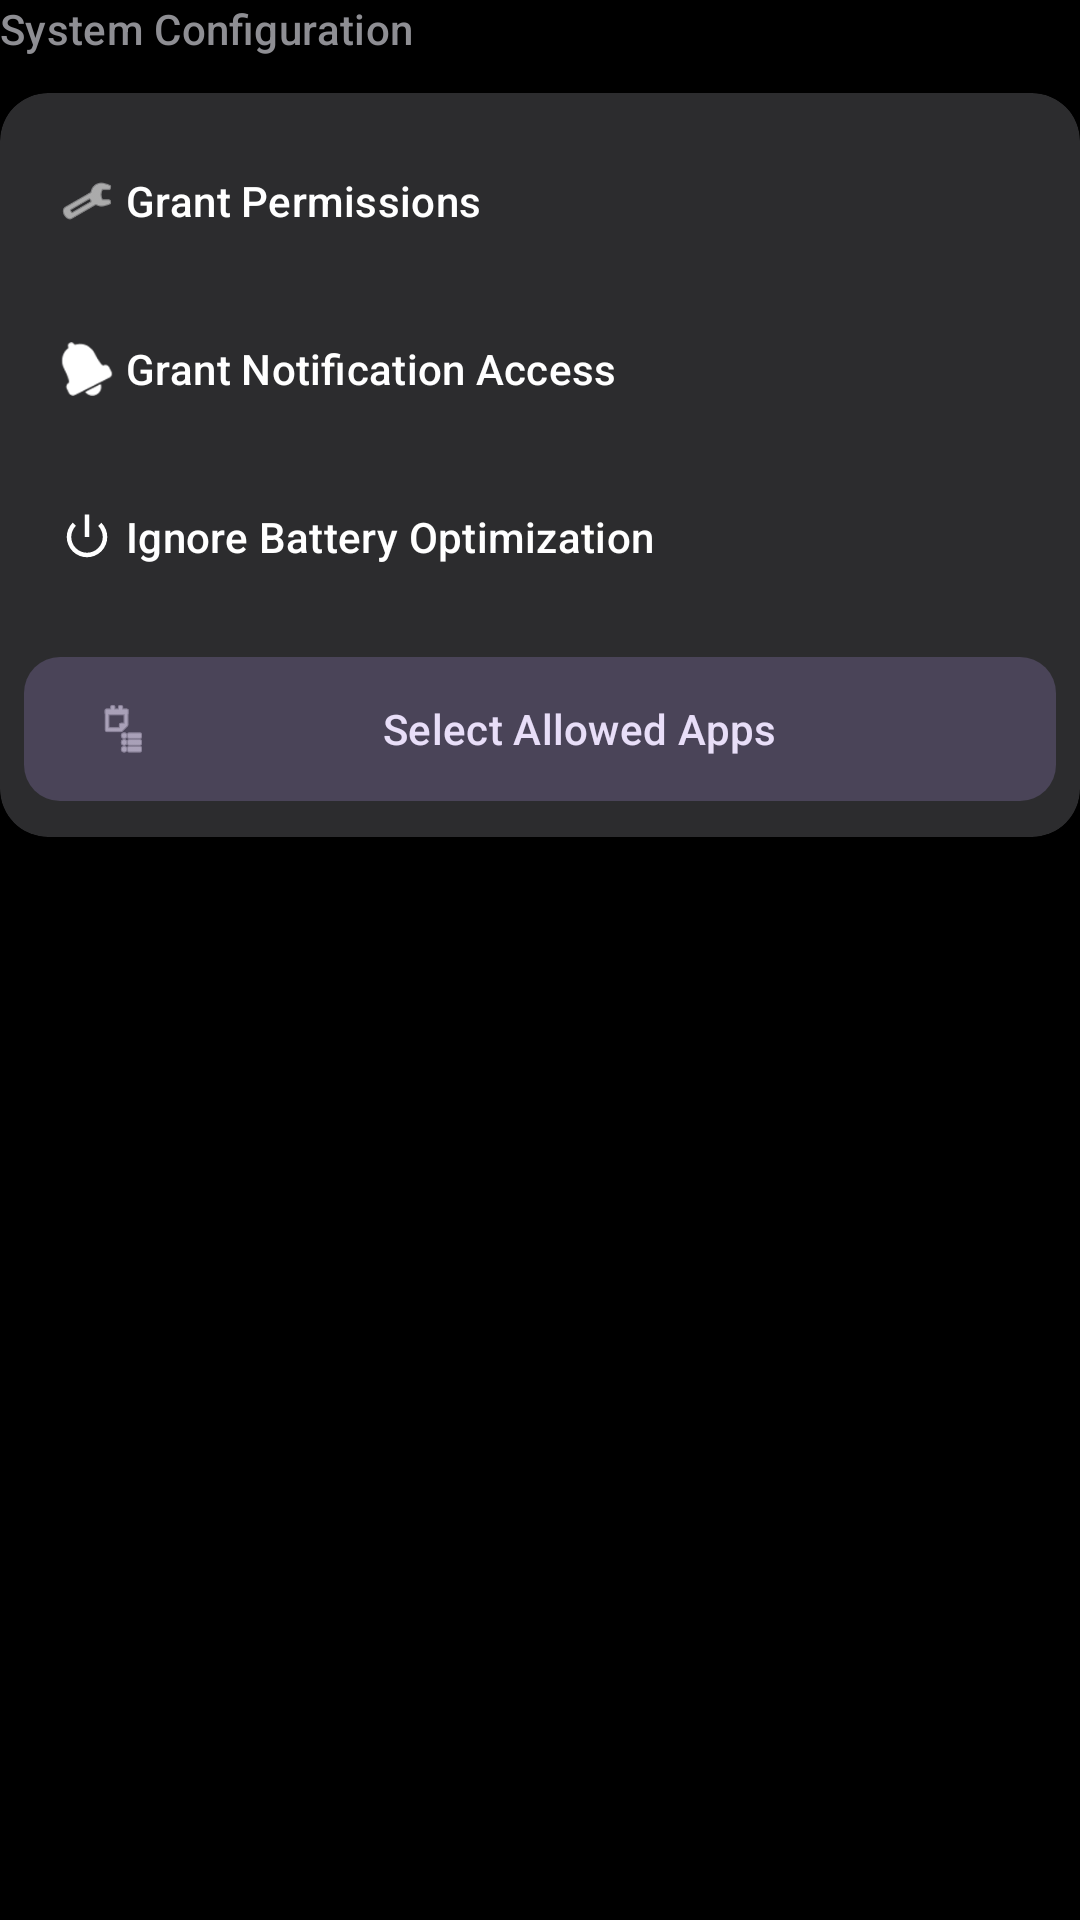

This screen was rendered from an Android layout file. Write that file and the resources it references.
<!-- AndroidManifest.xml: application theme Theme.BLNotifly -->
<!-- res/layout/view_setup_controls.xml -->
<?xml version="1.0" encoding="utf-8"?>
<LinearLayout xmlns:android="http://schemas.android.com/apk/res/android"
    xmlns:app="http://schemas.android.com/apk/res-auto"
    android:layout_width="match_parent"
    android:layout_height="wrap_content"
    android:orientation="vertical">

    <TextView
        android:layout_width="wrap_content"
        android:layout_height="wrap_content"
        android:layout_marginBottom="12dp"
        android:text="@string/label_system_config"
        android:textAppearance="@style/TextAppearance.Material3.LabelLarge"
        android:textColor="?attr/colorOnSurfaceVariant" />

    <com.google.android.material.card.MaterialCardView
        android:layout_width="match_parent"
        android:layout_height="wrap_content"
        android:layout_marginBottom="24dp"
        app:cardBackgroundColor="?attr/colorSurfaceVariant"
        app:cardElevation="0dp"
        app:shapeAppearanceOverlay="@style/ShapeAppearance.App.MediumComponent"
        app:strokeWidth="0dp">

        <LinearLayout
            android:layout_width="match_parent"
            android:layout_height="wrap_content"
            android:orientation="vertical"
            android:padding="8dp">

            <com.google.android.material.button.MaterialButton
                android:id="@+id/btnPermission"
                style="@style/Widget.Material3.Button.TextButton"
                android:layout_width="match_parent"
                android:layout_height="56dp"
                android:gravity="start|center_vertical"
                android:text="@string/btn_grant_permissions"
                android:textColor="?attr/colorOnSurface"
                app:icon="@android:drawable/ic_menu_manage"
                app:iconTint="?attr/colorOnSurface"
                app:shapeAppearanceOverlay="@style/ShapeAppearance.App.SmallComponent" />

            <com.google.android.material.button.MaterialButton
                android:id="@+id/btnNotificationAccess"
                style="@style/Widget.Material3.Button.TextButton"
                android:layout_width="match_parent"
                android:layout_height="56dp"
                android:gravity="start|center_vertical"
                android:text="@string/btn_notification_access"
                android:textColor="?attr/colorOnSurface"
                app:icon="@android:drawable/ic_popup_reminder"
                app:iconTint="?attr/colorOnSurface"
                app:shapeAppearanceOverlay="@style/ShapeAppearance.App.SmallComponent" />

            <include layout="@layout/view_setup_controls_extra" />
        </LinearLayout>
    </com.google.android.material.card.MaterialCardView>
</LinearLayout>
<!-- res/layout/view_setup_controls_extra.xml (included above) -->
<?xml version="1.0" encoding="utf-8"?>
<merge xmlns:android="http://schemas.android.com/apk/res/android"
    xmlns:app="http://schemas.android.com/apk/res-auto">

    <com.google.android.material.button.MaterialButton
        android:id="@+id/btnBatteryOptimization"
        style="@style/Widget.Material3.Button.TextButton"
        android:layout_width="match_parent"
        android:layout_height="56dp"
        android:gravity="start|center_vertical"
        android:text="@string/btn_battery_optimization"
        android:textColor="?attr/colorOnSurface"
        app:icon="@android:drawable/ic_lock_power_off"
        app:iconTint="?attr/colorOnSurface"
        app:shapeAppearanceOverlay="@style/ShapeAppearance.App.SmallComponent" />

    <com.google.android.material.button.MaterialButton
        android:id="@+id/btnSelectApps"
        style="@style/Widget.Material3.Button.TonalButton"
        android:layout_width="match_parent"
        android:layout_height="56dp"
        android:layout_marginTop="8dp"
        android:text="@string/btn_select_apps"
        app:icon="@android:drawable/ic_menu_agenda"
        app:shapeAppearanceOverlay="@style/ShapeAppearance.App.SmallComponent" />
</merge>
<!-- resources referenced by this layout -->
<resources>
  <string name="btn_battery_optimization">Ignore Battery Optimization</string>
  <string name="btn_grant_permissions">Grant Permissions</string>
  <string name="btn_notification_access">Grant Notification Access</string>
  <string name="btn_select_apps">Select Allowed Apps</string>
  <string name="label_system_config">System Configuration</string>
  <style name="ShapeAppearance.App.MediumComponent" parent="ShapeAppearance.Material3.MediumComponent">
          <item name="cornerFamily">rounded</item>
          <item name="cornerSize">16dp</item> 
      </style>
  <style name="ShapeAppearance.App.SmallComponent" parent="ShapeAppearance.Material3.SmallComponent">
          <item name="cornerFamily">rounded</item>
          <item name="cornerSize">12dp</item> 
      </style>
  <style name="Theme.BLNotifly" parent="Base.Theme.BLNotifly" />
  <style name="Base.Theme.BLNotifly" parent="Theme.Material3.Dark.NoActionBar">
          
          <item name="colorPrimary">@color/md_theme_dark_primary</item>
          <item name="colorOnPrimary">@color/md_theme_dark_onPrimary</item>
          <item name="colorPrimaryContainer">@color/md_theme_dark_primaryContainer</item>
          <item name="colorOnPrimaryContainer">@color/md_theme_dark_onPrimaryContainer</item>
          
          <item name="colorSecondary">@color/md_theme_dark_secondary</item>
          <item name="colorOnSecondary">@color/md_theme_dark_onSecondary</item>
          
          
          <item name="android:colorBackground">@color/md_theme_dark_background</item>
          <item name="colorSurface">@color/md_theme_dark_surface</item>
          <item name="colorOnBackground">@color/md_theme_dark_onBackground</item>
          <item name="colorOnSurface">@color/md_theme_dark_onSurface</item>
          <item name="colorSurfaceVariant">@color/md_theme_dark_surfaceVariant</item>
          <item name="colorOnSurfaceVariant">@color/md_theme_dark_onSurfaceVariant</item>
          <item name="colorOutline">@color/md_theme_dark_outline</item>
  
          
          <item name="shapeAppearanceSmallComponent">@style/ShapeAppearance.App.SmallComponent</item>
          <item name="shapeAppearanceMediumComponent">@style/ShapeAppearance.App.MediumComponent</item>
          <item name="shapeAppearanceLargeComponent">@style/ShapeAppearance.App.LargeComponent</item>
  
          <item name="android:windowBackground">@color/md_theme_dark_background</item>
          <item name="android:statusBarColor">@color/md_theme_dark_background</item>
          <item name="android:navigationBarColor">@color/md_theme_dark_background</item>
      </style>
  <color name="md_theme_dark_primary">#0A84FF</color>
  <color name="md_theme_dark_onPrimary">#FFFFFF</color>
  <color name="md_theme_dark_primaryContainer">#1A406B</color>
  <color name="md_theme_dark_onPrimaryContainer">#D0E4FF</color>
  <color name="md_theme_dark_secondary">#5E5CE6</color>
  <color name="md_theme_dark_onSecondary">#FFFFFF</color>
  <color name="md_theme_dark_background">#000000</color>
  <color name="md_theme_dark_surface">#1C1C1E</color>
  <color name="md_theme_dark_onBackground">#FFFFFF</color>
  <color name="md_theme_dark_onSurface">#FFFFFF</color>
  <color name="md_theme_dark_surfaceVariant">#2C2C2E</color>
  <color name="md_theme_dark_onSurfaceVariant">#8E8E93</color>
  <color name="md_theme_dark_outline">#38383A</color>
  <style name="ShapeAppearance.App.LargeComponent" parent="ShapeAppearance.Material3.LargeComponent">
          <item name="cornerFamily">rounded</item>
          <item name="cornerSize">20dp</item> 
      </style>
</resources>
